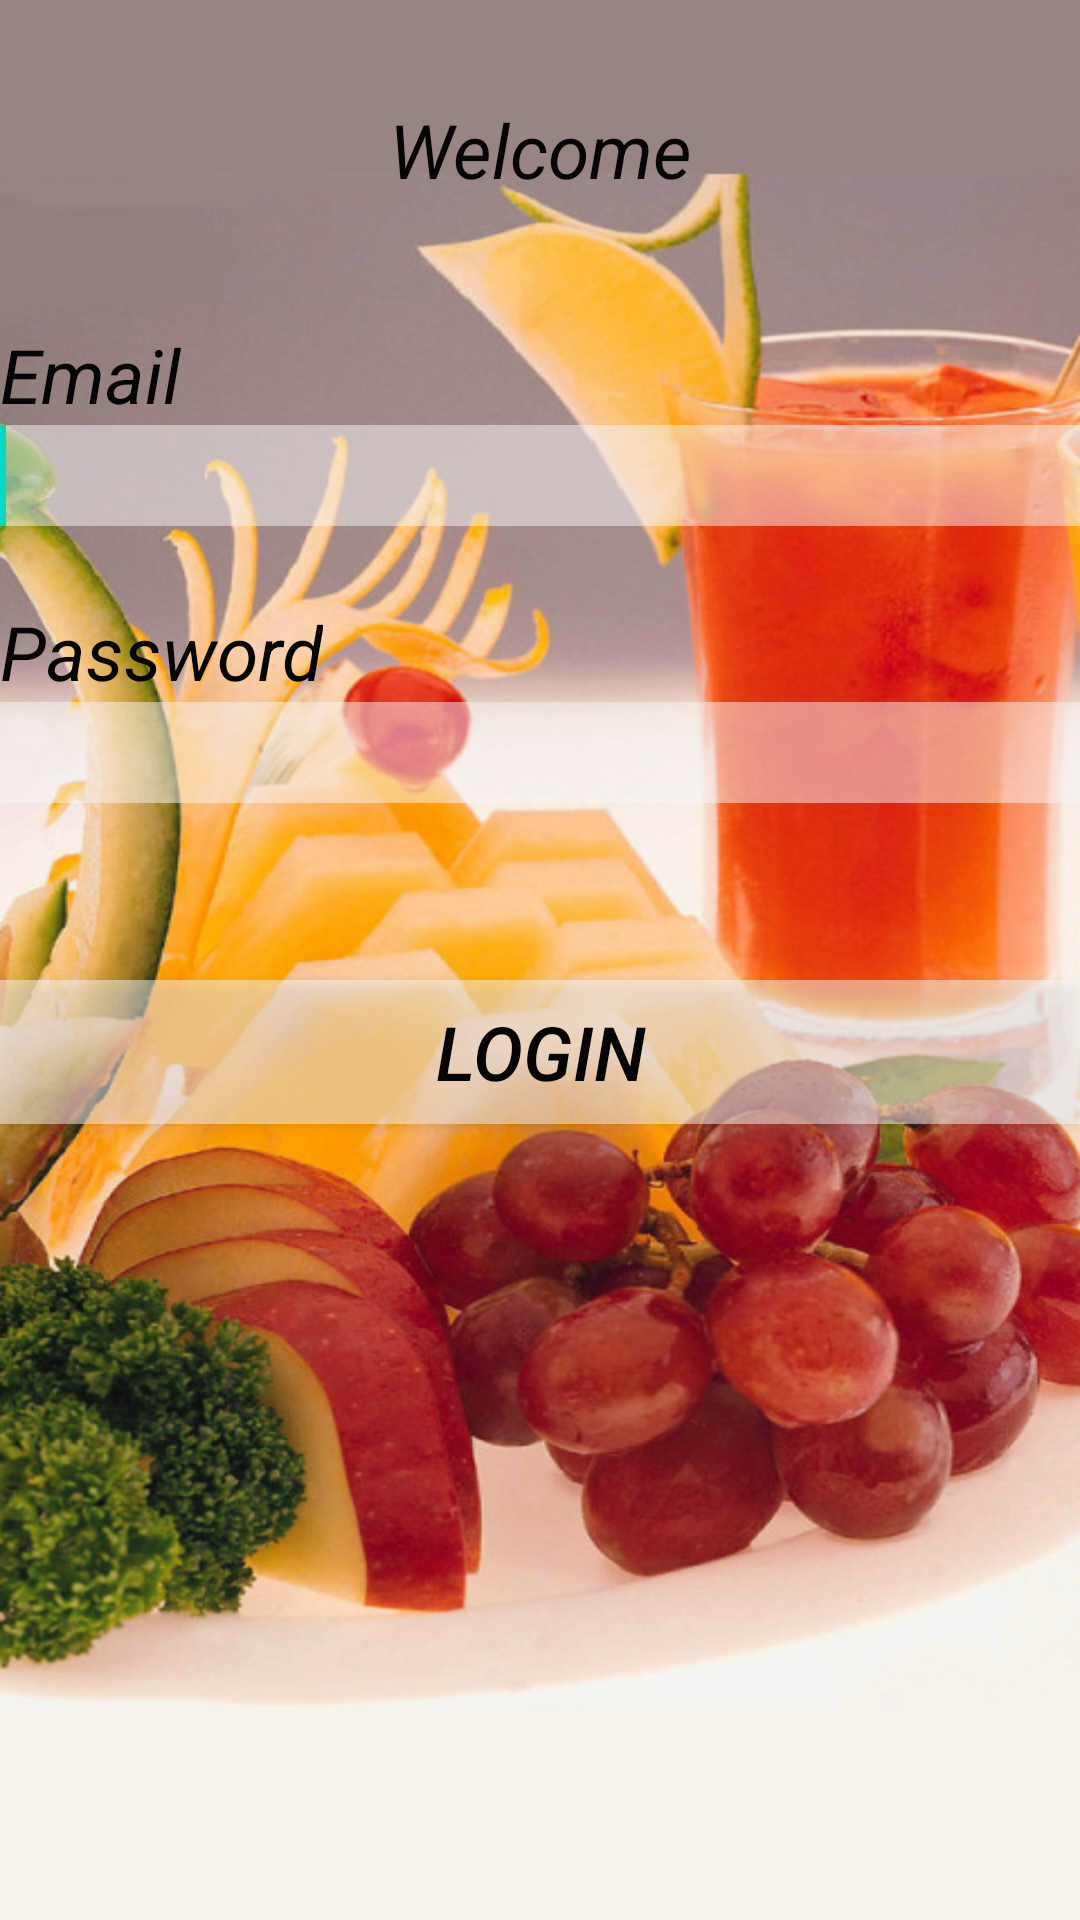

This screen was rendered from an Android layout file. Write that file and the resources it references.
<!-- AndroidManifest.xml: fallback theme Theme.MaterialComponents.DayNight.NoActionBar -->
<!-- res/layout/login.xml -->
<?xml version="1.0" encoding="utf-8"?>

<RelativeLayout xmlns:android="http://schemas.android.com/apk/res/android"
    android:layout_width="match_parent"
    android:layout_height="match_parent"
    android:orientation="vertical" 
       android:background="@drawable/background" >

    <TextView
        android:id="@+id/textView1"
        android:layout_width="wrap_content"
        android:layout_height="wrap_content"
        android:layout_alignParentLeft="true"
        android:layout_alignParentRight="true"
        android:layout_alignParentTop="true"
        android:layout_marginTop="108dp"
        android:text="Email"
        android:textAppearance="?android:attr/textAppearanceLarge" 
          android:textColor="#050506"
        android:textSize="25dp"
        android:textStyle="italic" />

    <EditText
        android:id="@+id/editText1"
        android:layout_width="wrap_content"
        android:layout_height="wrap_content"
        android:layout_alignParentLeft="true"
        android:layout_alignParentRight="true"
        android:layout_below="@+id/textView1"
        android:ems="10"
        android:inputType="textEmailAddress"
          android:textColor="#050506"
        android:textSize="25dp"
        android:textStyle="italic"
           android:background="@color/translucent_red"  >

        <requestFocus />
    </EditText>

    <EditText
        android:id="@+id/editText2"
        android:layout_width="wrap_content"
        android:layout_height="wrap_content"
        android:layout_alignParentLeft="true"
        android:layout_alignParentRight="true"
        android:layout_below="@+id/textView2"
        android:ems="10"
        android:inputType="textPassword"
          android:textColor="#050506"
        android:textSize="25dp"
        android:textStyle="italic"  
           android:background="@color/translucent_red"/>

    <TextView
        android:id="@+id/textView2"
        android:layout_width="wrap_content"
        android:layout_height="wrap_content"
        android:layout_alignParentLeft="true"
        android:layout_below="@+id/editText1"
        android:layout_marginTop="25dp"
        android:text="Password"
        android:textAppearance="?android:attr/textAppearanceLarge"
  android:textColor="#050506"
        android:textSize="25dp"
        android:textStyle="italic" />

    <Button
        android:id="@+id/button1"
        android:layout_width="wrap_content"
        android:layout_height="wrap_content"
        android:layout_alignParentLeft="true"
        android:layout_alignParentRight="true"
        android:layout_below="@+id/editText2"
        android:layout_marginTop="59dp"
        android:background="@color/translucent_red"
        android:text="LogIn"
        android:textColor="#050506"
        android:textSize="25dp"
        android:textStyle="italic" />

    <TextView
        android:id="@+id/textView3"
        android:layout_width="wrap_content"
        android:layout_height="wrap_content"
        android:layout_alignParentLeft="true"
        android:layout_alignParentRight="true"
        android:layout_alignParentTop="true"
        android:layout_marginTop="33dp"
        android:text="Welcome"
        android:textAppearance="?android:attr/textAppearanceLarge"
        android:gravity="center"
          android:textColor="#050506"
        android:textSize="25dp"
        android:textStyle="italic"  />

</RelativeLayout>
<!-- resources referenced by this layout -->
<resources>
  <color name="translucent_red">#80F7F7FA</color>
  <!-- drawable background: png bitmap (drawable-hdpi, 563445 bytes) -->
</resources>
